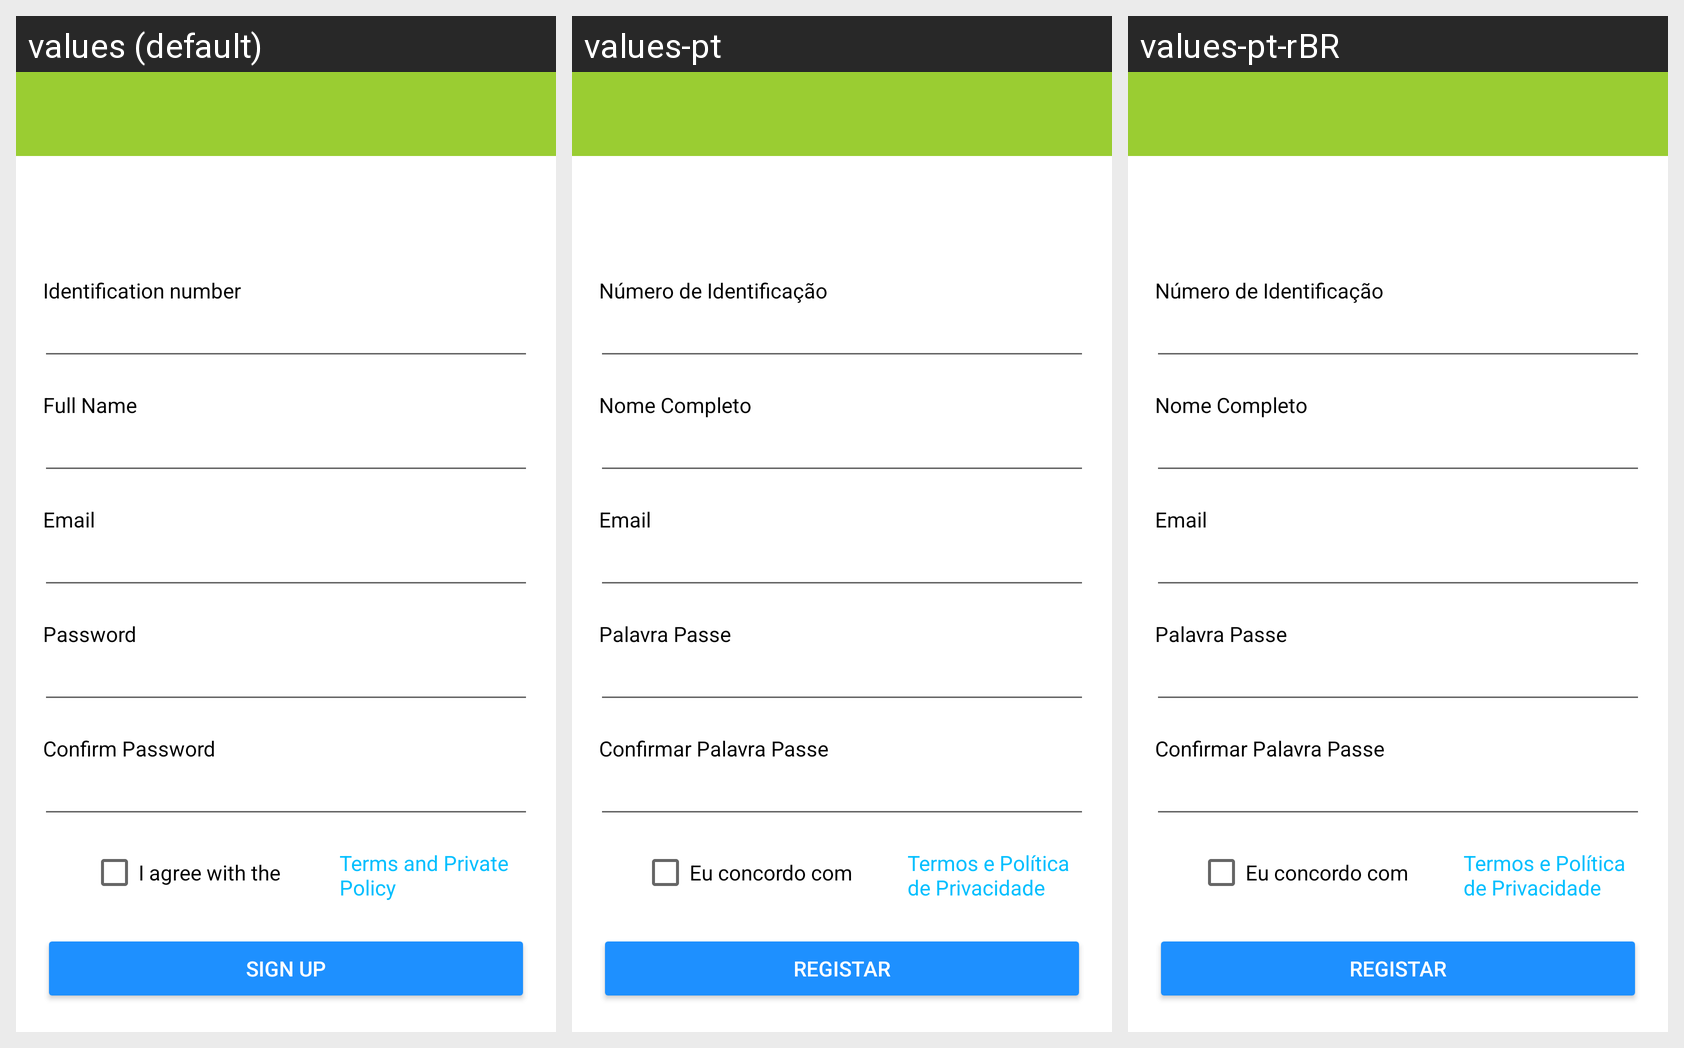

Locale-by-locale string values for the Android screen shown in this grid:
Android screen res/layout/activity_sign_up.xml rendered under 3 locales, left to right: values (default), values-pt, values-pt-rBR. Device: Nexus 5 (rendered at 1080×1920; each locale shown at half size, 540×960, under a caption strip naming it); theme Theme.Canteen.NoActionBar.
Strings drawn on this screen, with the default value and each locale's value (text and hints the layout hard-codes, and strings that could not be matched under every locale, appear in the picture but are not listed):

label_nid
  values: Identification number
  values-pt: Número de Identificação
  values-pt-rBR: Número de Identificação

label_name
  values: Full Name
  values-pt: Nome Completo
  values-pt-rBR: Nome Completo

label_email
  values: Email
  values-pt: Email  [not translated; the default value is used]
  values-pt-rBR: Email  [not translated; the default value is used]

label_terms
  values: I agree with the
  values-pt: Eu concordo com
  values-pt-rBR: Eu concordo com

terms
  values: Terms and Private
      Policy
  values-pt: Termos e Política
      de Privacidade
  values-pt-rBR: Termos e Política
      de Privacidade
